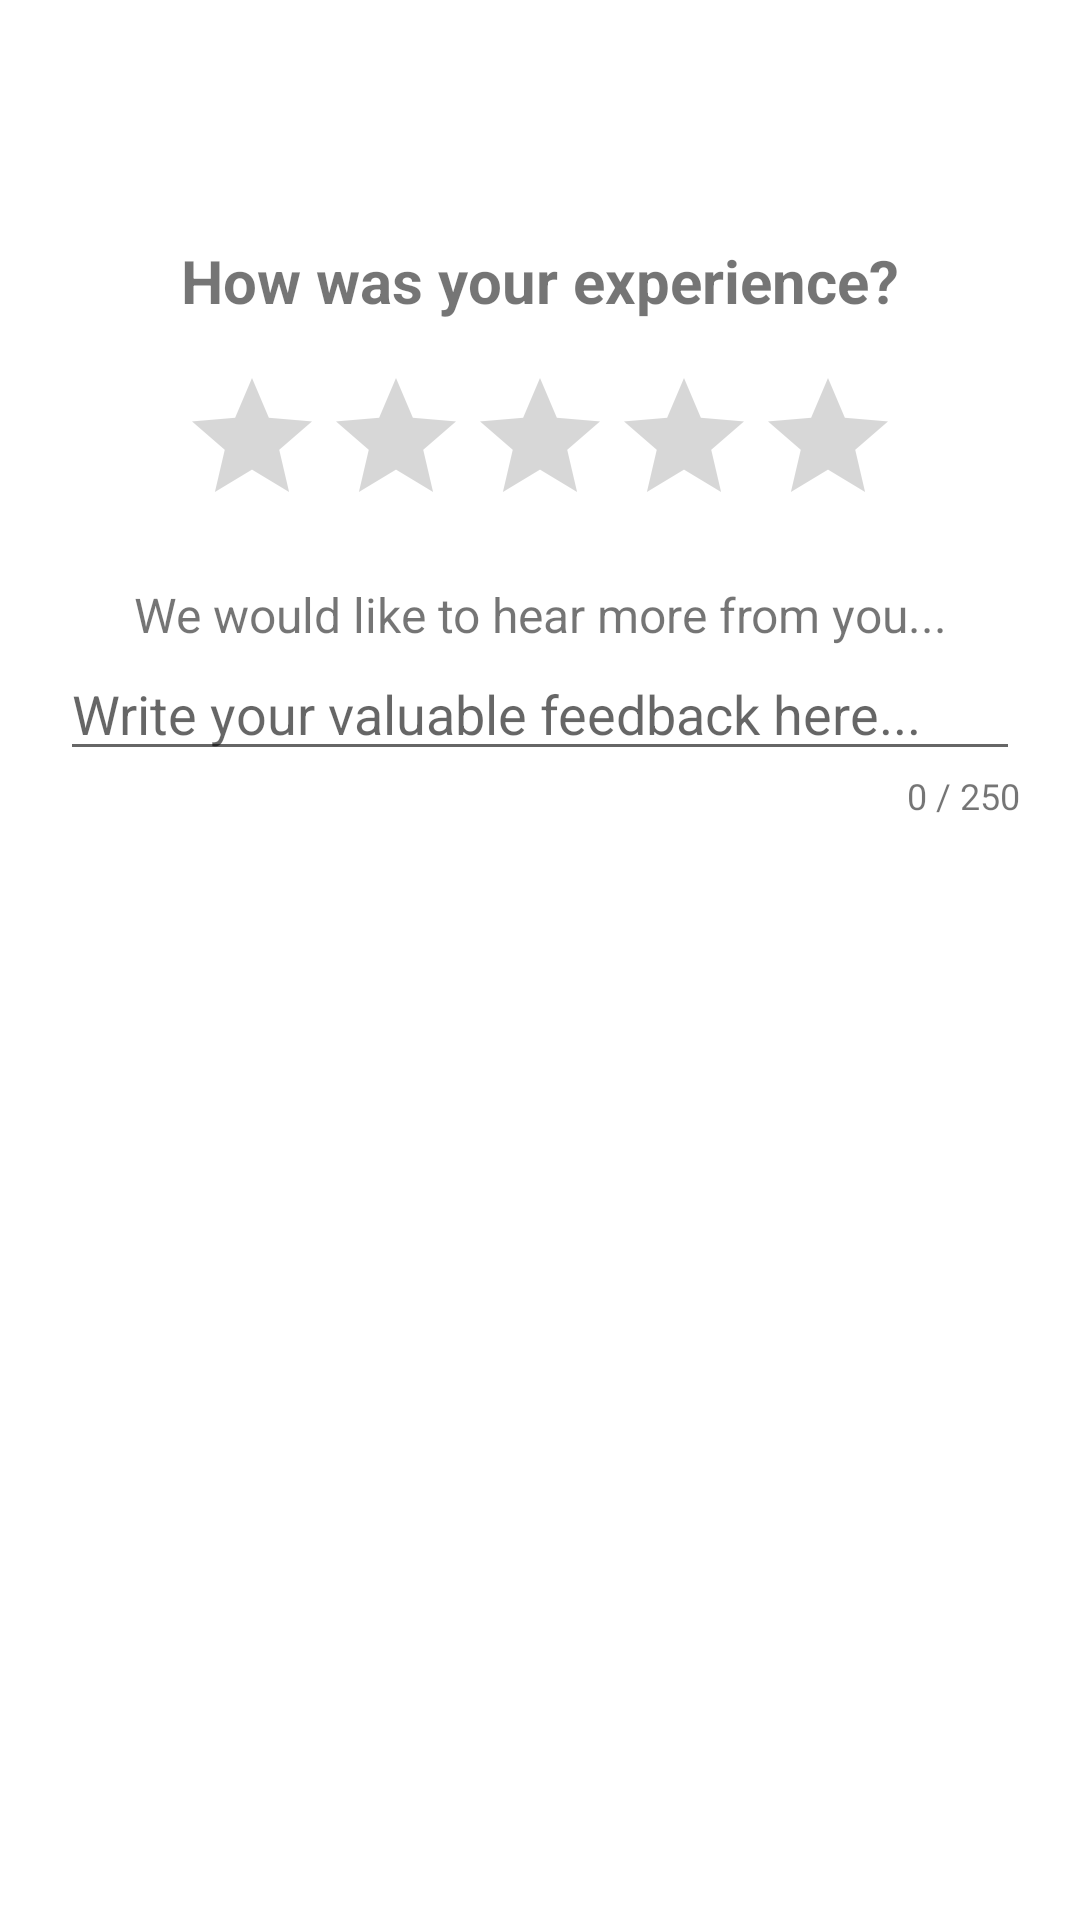

Layout XML and referenced resources for this Android screen:
<!-- AndroidManifest.xml: application theme Theme.Taskager -->
<!-- res/layout/fragment_feedback.xml -->
<?xml version="1.0" encoding="utf-8"?>
<ScrollView
    xmlns:android="http://schemas.android.com/apk/res/android"
    android:layout_width="match_parent"
    android:layout_height="match_parent"
    android:padding="20dp">

    <LinearLayout
        android:layout_width="match_parent"
        android:layout_height="wrap_content"
        android:orientation="vertical"
        android:gravity="center_horizontal"
        android:layout_marginTop="60dp">

        <TextView
            android:id="@+id/experience"
            android:layout_width="wrap_content"
            android:layout_height="wrap_content"
            android:text="How was your experience?"
            android:textSize="20sp"
            android:textStyle="bold"
            android:layout_marginBottom="15dp"/>
        <RatingBar
            android:id="@+id/ratingbar1"
            android:layout_width="wrap_content"
            android:layout_height="wrap_content"
            android:numStars="5"
            android:stepSize="0.5"
            android:layout_marginBottom="15dp"/>
        <Button
            android:id="@+id/ratingbtn"
            android:layout_marginBottom="15dp"
            android:layout_width="wrap_content"
            android:layout_height="wrap_content"
            android:text="Submit Rating"
            android:visibility="gone"/>
        <TextView
            android:id="@+id/fdb"
            android:layout_width="match_parent"
            android:layout_height="wrap_content"
            android:text="We would like to hear more from you..."
            android:textSize="16sp"
            android:gravity="center_horizontal"/>
        <EditText
            android:id="@+id/feedback"
            android:layout_width="match_parent"
            android:layout_height="wrap_content"
            android:gravity="top"
            android:hint="Write your valuable feedback here..."
            android:inputType="textMultiLine"
            android:maxLength="250" />
        <TextView
            android:id="@+id/charcount"
            android:layout_width="wrap_content"
            android:layout_height="wrap_content"
            android:text="0 / 250"
            android:layout_gravity="right"
            android:textSize="12sp" />
        <Button
            android:id="@+id/submitfeedback"
            android:layout_width="wrap_content"
            android:layout_height="wrap_content"
            android:text="Submit Feedback"
            android:visibility="gone"/>
    </LinearLayout>
</ScrollView>
<!-- resources referenced by this layout -->
<resources>
  <style name="Theme.Taskager" parent="Base.Theme.Taskager" />
  <style name="Base.Theme.Taskager" parent="Theme.MaterialComponents.DayNight.NoActionBar">
          
          
      </style>
</resources>
